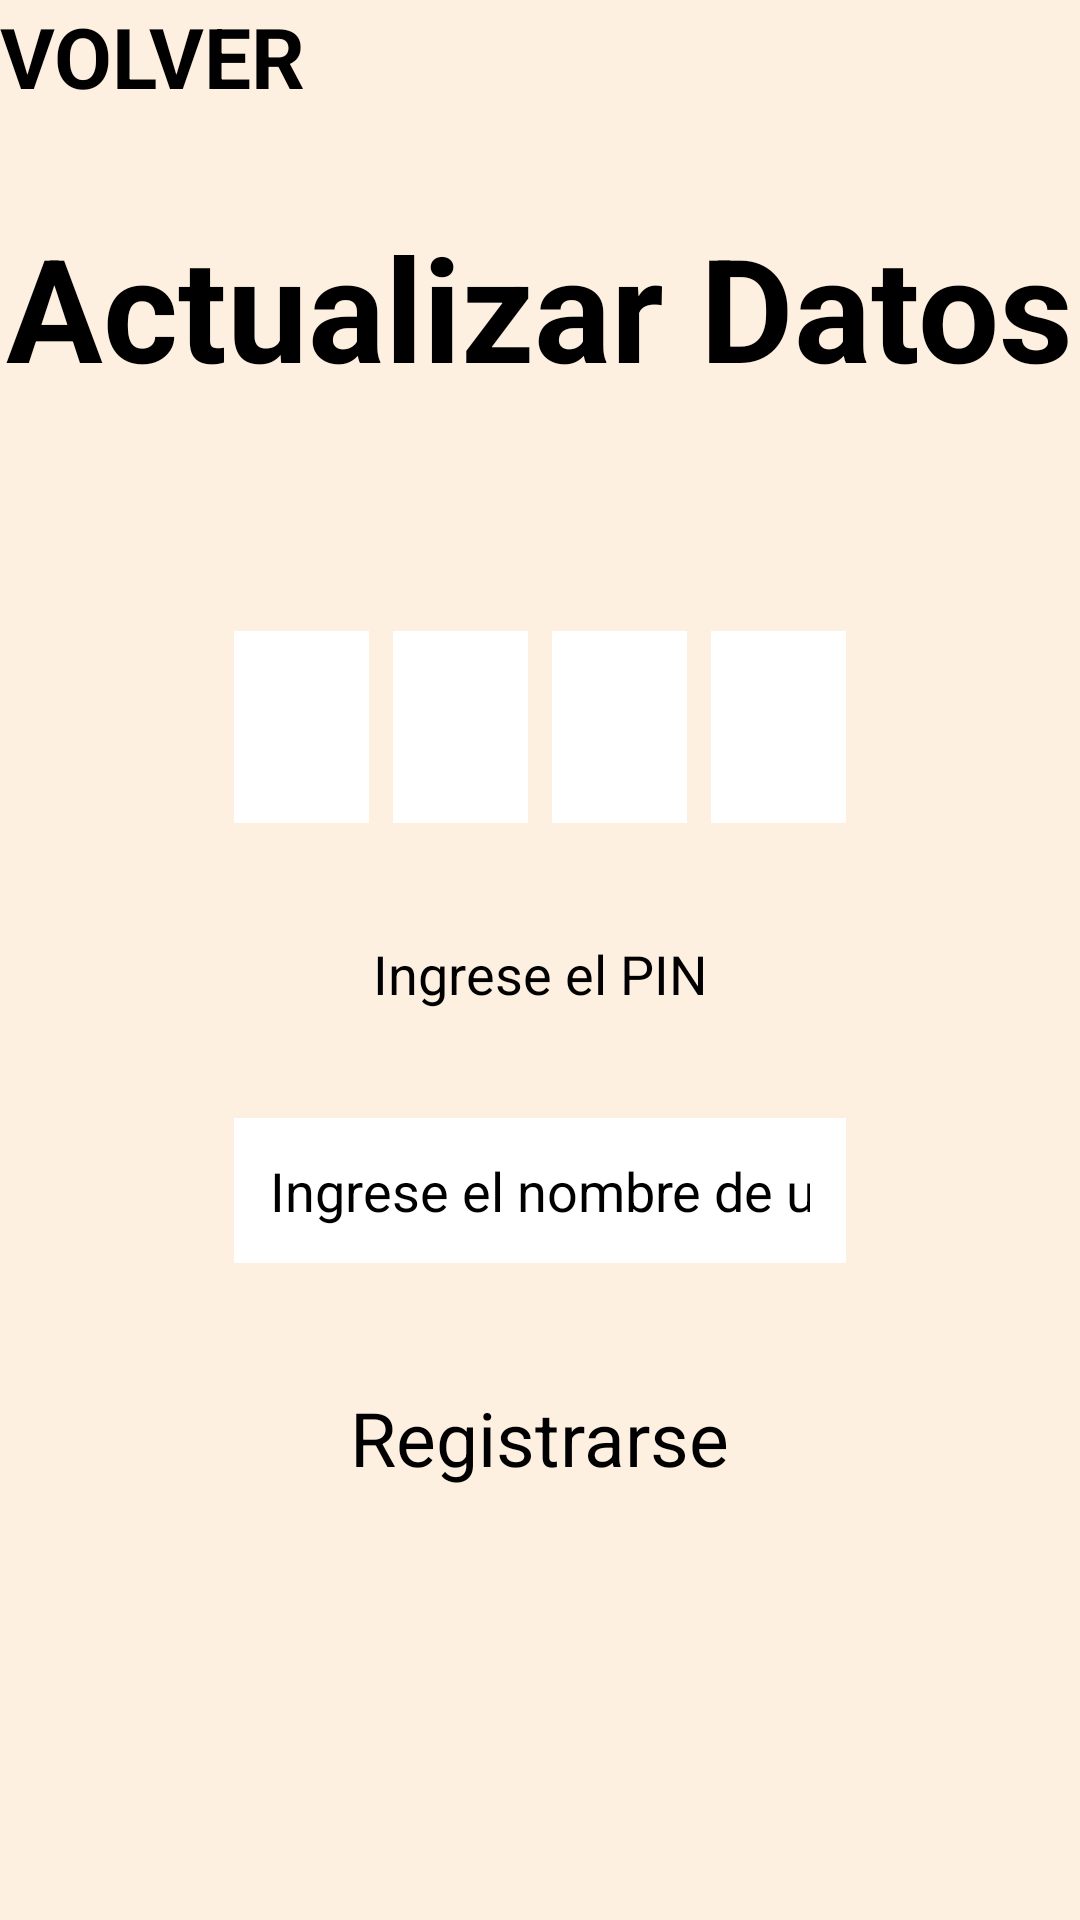

Write the Android layout XML for this screen, with the resource values it uses.
<!-- AndroidManifest.xml: application theme Theme.AndroidMasterVIU2 -->
<!-- res/layout/activity_loguindos.xml -->
<?xml version="1.0" encoding="utf-8"?>
<androidx.constraintlayout.widget.ConstraintLayout xmlns:android="http://schemas.android.com/apk/res/android"
    xmlns:app="http://schemas.android.com/apk/res-auto"
    xmlns:tools="http://schemas.android.com/tools"
    android:layout_width="match_parent"
    android:layout_height="match_parent"
    android:id="@+id/rootLoguindos"
    android:background="@drawable/loguin_fondodos"
    tools:context="ec.repositoriocompartido.MINDUApp.Loguindos">
    <TextView
        android:id="@+id/tvVolver"
        android:layout_width="wrap_content"
        android:layout_height="wrap_content"
        android:text="VOLVER"
        android:layout_marginTop="0dp"
        app:layout_constraintStart_toStartOf="parent"
        app:layout_constraintTop_toTopOf="parent"
        android:textSize="28sp"
        android:textColor="@color/black"
        android:textStyle="bold"
        />
    <TextView
        android:id="@+id/tvTitulo"
        android:layout_width="wrap_content"
        android:layout_height="wrap_content"
        android:text="Actualizar Datos"
        android:layout_marginTop="70dp"
        app:layout_constraintStart_toStartOf="parent"
        app:layout_constraintEnd_toEndOf="parent"
        app:layout_constraintTop_toTopOf="parent"
        android:textSize="48sp"
        android:textColor="@color/black"
        android:textStyle="bold"
        />


    
    <LinearLayout
        android:id="@+id/pinContainer"
        android:layout_width="0dp"
        android:layout_height="wrap_content"
        android:layout_marginLeft="78dp"
        android:layout_marginRight="78dp"
        android:layout_marginTop="76dp"
        android:orientation="horizontal"
        android:gravity="center"
        app:layout_constraintStart_toStartOf="parent"
        app:layout_constraintEnd_toEndOf="parent"
        app:layout_constraintTop_toBottomOf="@+id/tvTitulo">

        <EditText
            android:id="@+id/pin1"
            android:layout_width="0dp"
            android:layout_height="64dp"
            android:layout_weight="1"
            android:layout_marginEnd="8dp"
            android:gravity="center"
            android:textSize="24sp"
            android:inputType="number"
            android:digits="0123456789"
            android:maxLength="1"
            android:background="@color/white"
            android:textColor="@color/black"
            android:imeOptions="actionNext"/>

        <EditText
            android:id="@+id/pin2"
            android:layout_width="0dp"
            android:layout_height="64dp"
            android:layout_weight="1"
            android:layout_marginEnd="8dp"
            android:gravity="center"
            android:textSize="24sp"
            android:inputType="number"
            android:digits="0123456789"
            android:maxLength="1"
            android:background="@color/white"
            android:textColor="@color/black"
            android:imeOptions="actionNext"/>

        <EditText
            android:id="@+id/pin3"
            android:layout_width="0dp"
            android:layout_height="64dp"
            android:layout_weight="1"
            android:layout_marginEnd="8dp"
            android:gravity="center"
            android:textSize="24sp"
            android:inputType="number"
            android:digits="0123456789"
            android:maxLength="1"
            android:background="@color/white"
            android:textColor="@color/black"
            android:imeOptions="actionNext"/>

        <EditText
            android:id="@+id/pin4"
            android:layout_width="0dp"
            android:layout_height="64dp"
            android:layout_weight="1"
            android:gravity="center"
            android:textSize="24sp"
            android:inputType="number"
            android:digits="0123456789"
            android:maxLength="1"
            android:background="@color/white"
            android:textColor="@color/black"
            android:imeOptions="actionDone"/>
    </LinearLayout>


    <TextView
        android:id="@+id/etContrasena"
        android:layout_width="0dp"
        android:layout_height="wrap_content"
        android:layout_marginLeft="78dp"
        android:layout_marginRight="78dp"
        android:layout_marginTop="166dp"
        android:orientation="horizontal"
        android:gravity="center"
        android:hint="Ingrese el PIN"
        android:textSize="18sp"
        android:padding="12dp"
        android:textColor="@color/black"
        android:textColorHint="@color/black"
        app:layout_constraintStart_toStartOf="parent"
        app:layout_constraintEnd_toEndOf="parent"
        app:layout_constraintTop_toBottomOf="@+id/tvTitulo"
        />
    <EditText
        android:id="@+id/etUsuario"
        android:layout_width="0dp"
        android:layout_height="wrap_content"
        android:layout_marginLeft="78dp"
        android:layout_marginRight="78dp"
        android:layout_marginTop="24dp"
        android:hint="Ingrese el nombre de usuario"
        android:textSize="18sp"
        android:padding="12dp"
        android:textColor="@color/black"
        android:textColorHint="@color/black"
        android:background="@color/white"
        android:inputType="textPersonName"
        app:layout_constraintStart_toStartOf="parent"
        app:layout_constraintEnd_toEndOf="parent"
        app:layout_constraintTop_toBottomOf="@id/etContrasena"
        />




    <LinearLayout
        android:layout_width="match_parent"
        android:layout_height="wrap_content"
        android:gravity="center"
        android:orientation="vertical"
        app:layout_constraintBottom_toBottomOf="parent"
        app:layout_constraintEnd_toEndOf="parent"
        app:layout_constraintStart_toStartOf="parent"
        app:layout_constraintTop_toBottomOf="@+id/etContrasena"

        >


        <Button
            android:id="@+id/btnRegistro"
            android:layout_width="wrap_content"
            android:layout_height="64dp"
            android:text="Registrarse"
            android:textSize="25dp"
            android:backgroundTint="@color/violet"/>

    </LinearLayout>





</androidx.constraintlayout.widget.ConstraintLayout>
<!-- resources referenced by this layout -->
<resources>
  <color name="black">#FF000000</color>
  <color name="violet">#beb1db</color>
  <color name="white">#FFFFFFFF</color>
  <!-- drawable loguin_fondodos: jpg bitmap (drawable, 57366 bytes) -->
</resources>
